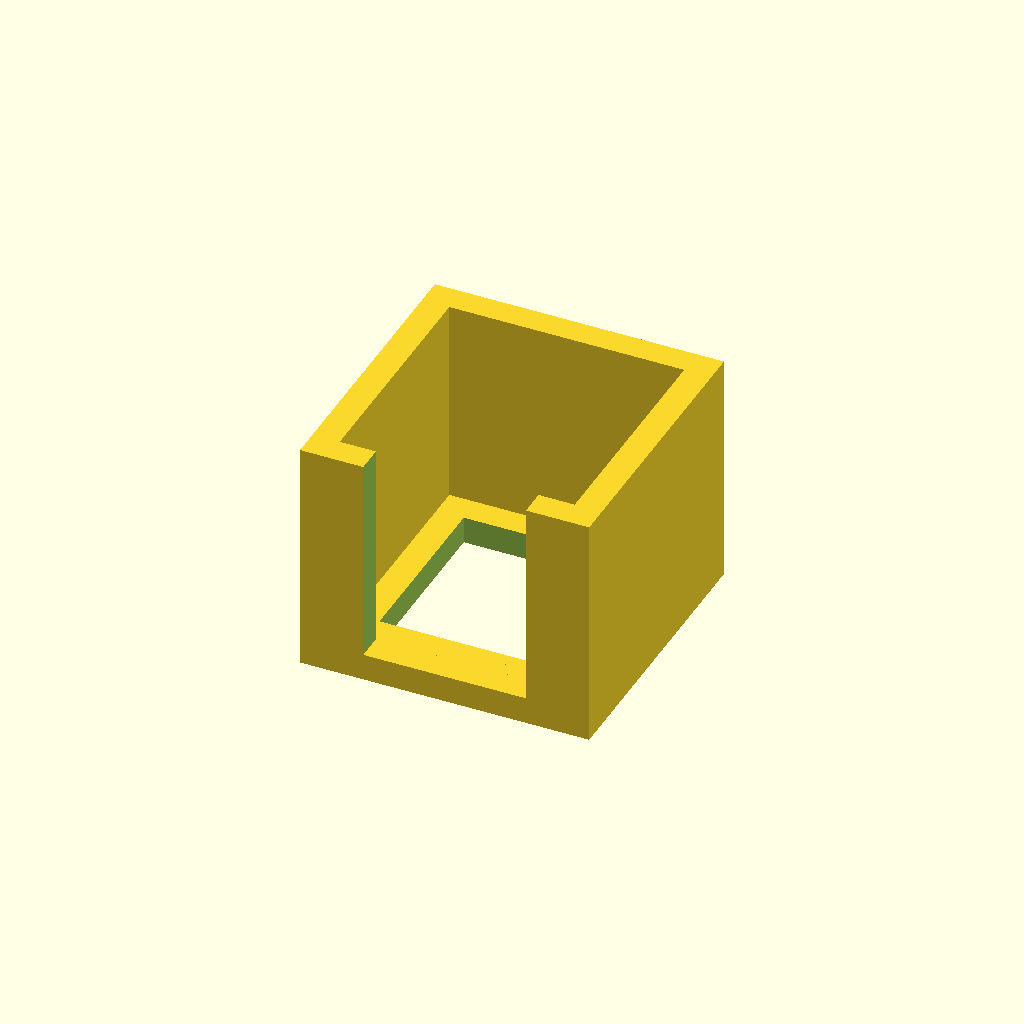
Cell 1 — every parameter at its default value.
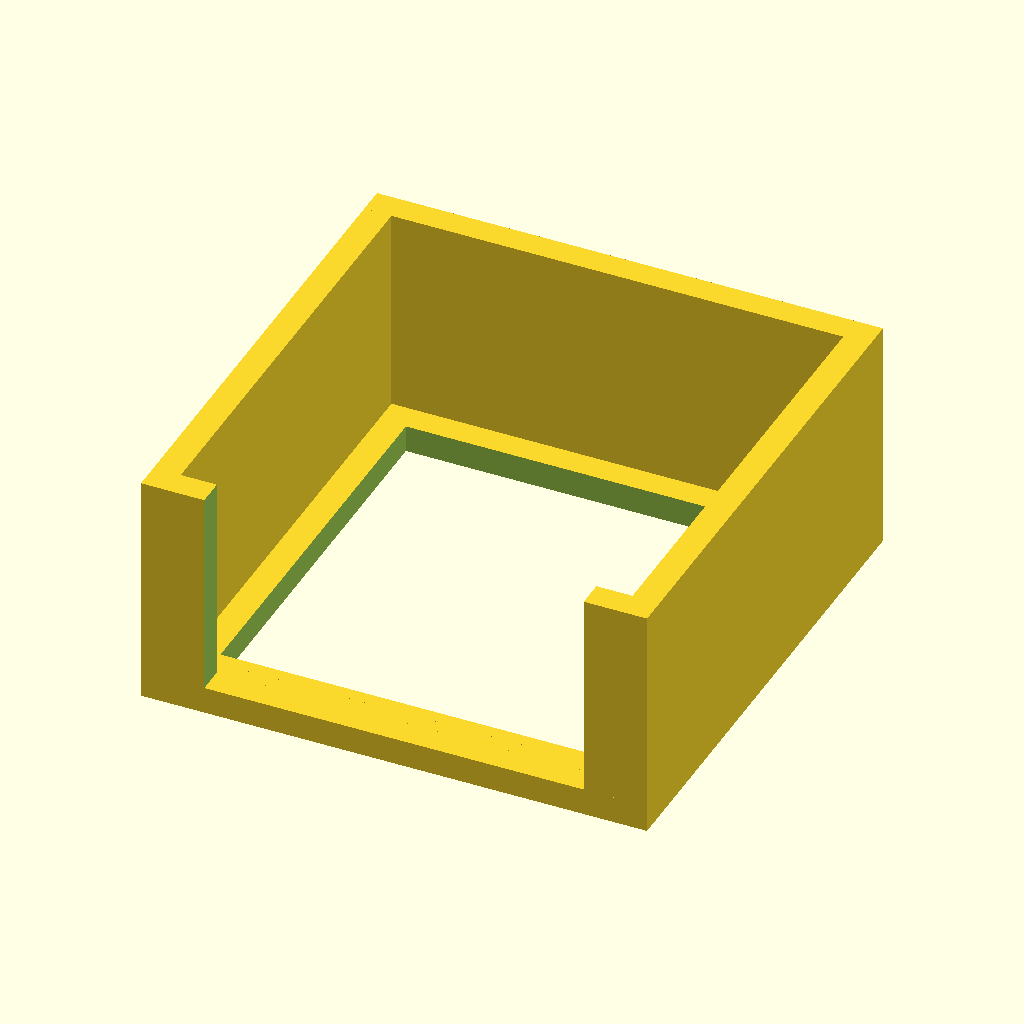
Cell 2: tilesize = 48 (everything else at default).
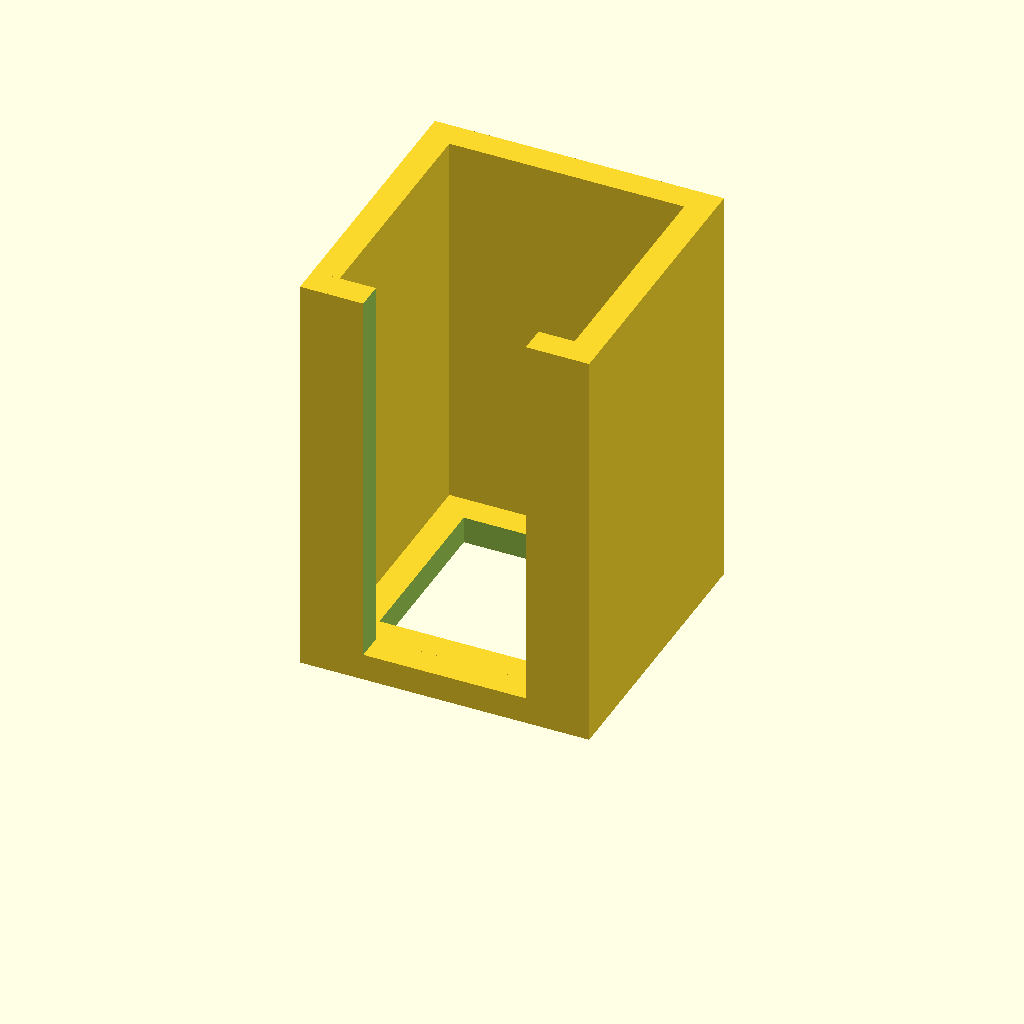
Cell 3: the same model with tilethickness = 4.
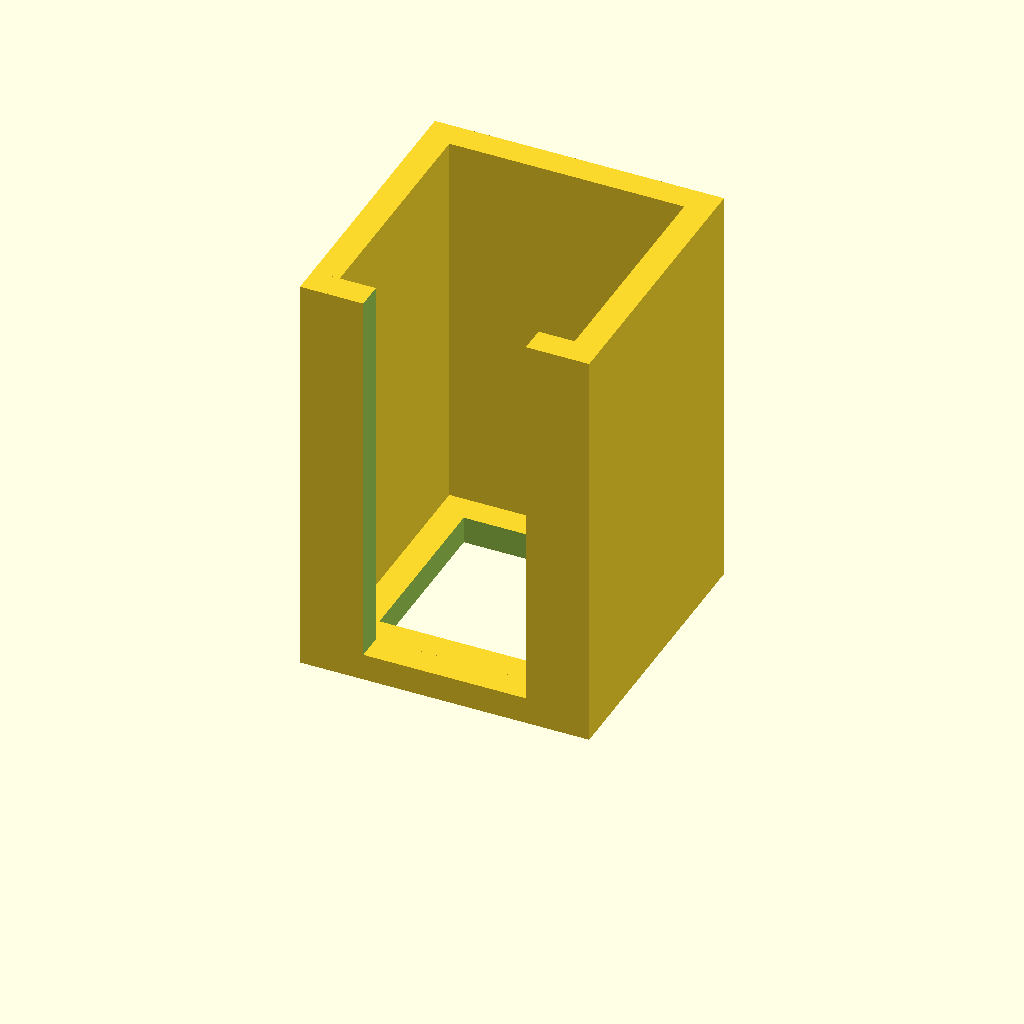
Cell 4: the same model with tilequantity = 20.
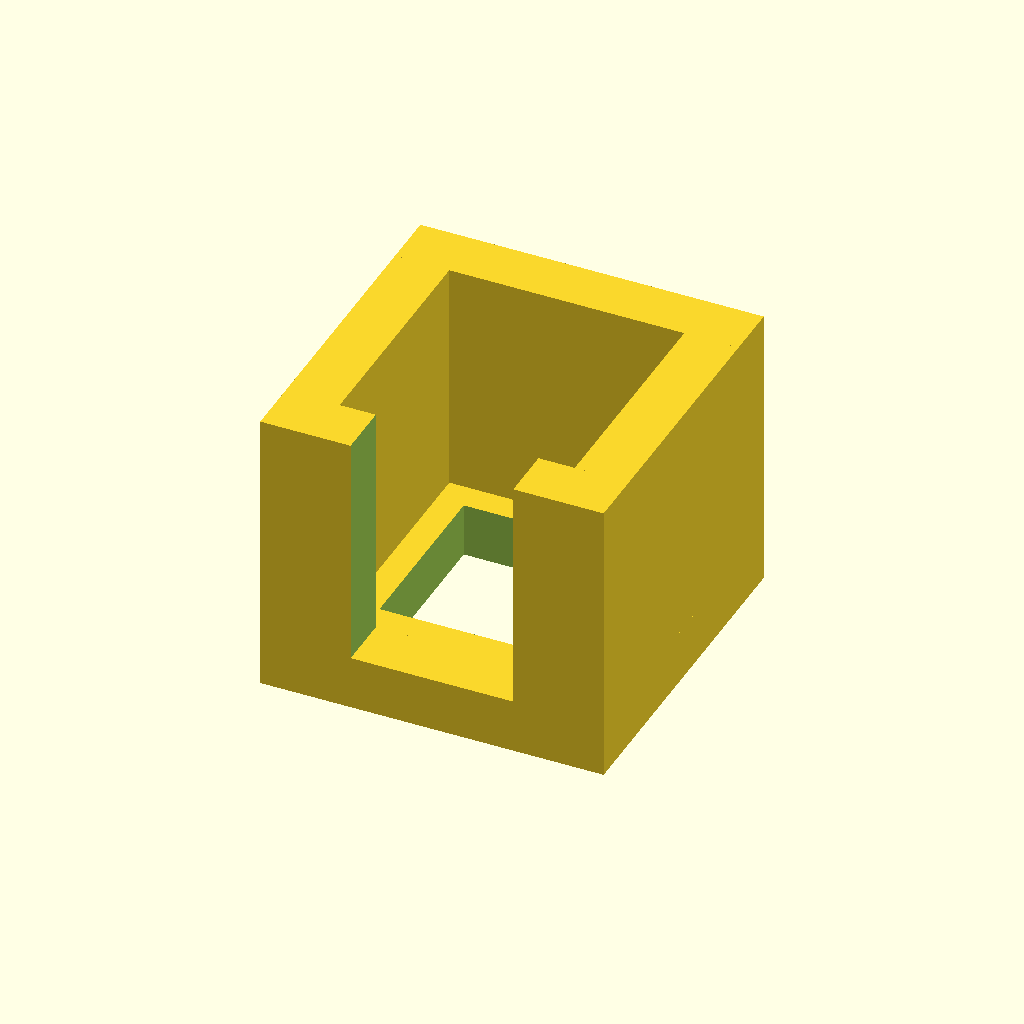
Cell 5: the same model with wallthickness = 6.
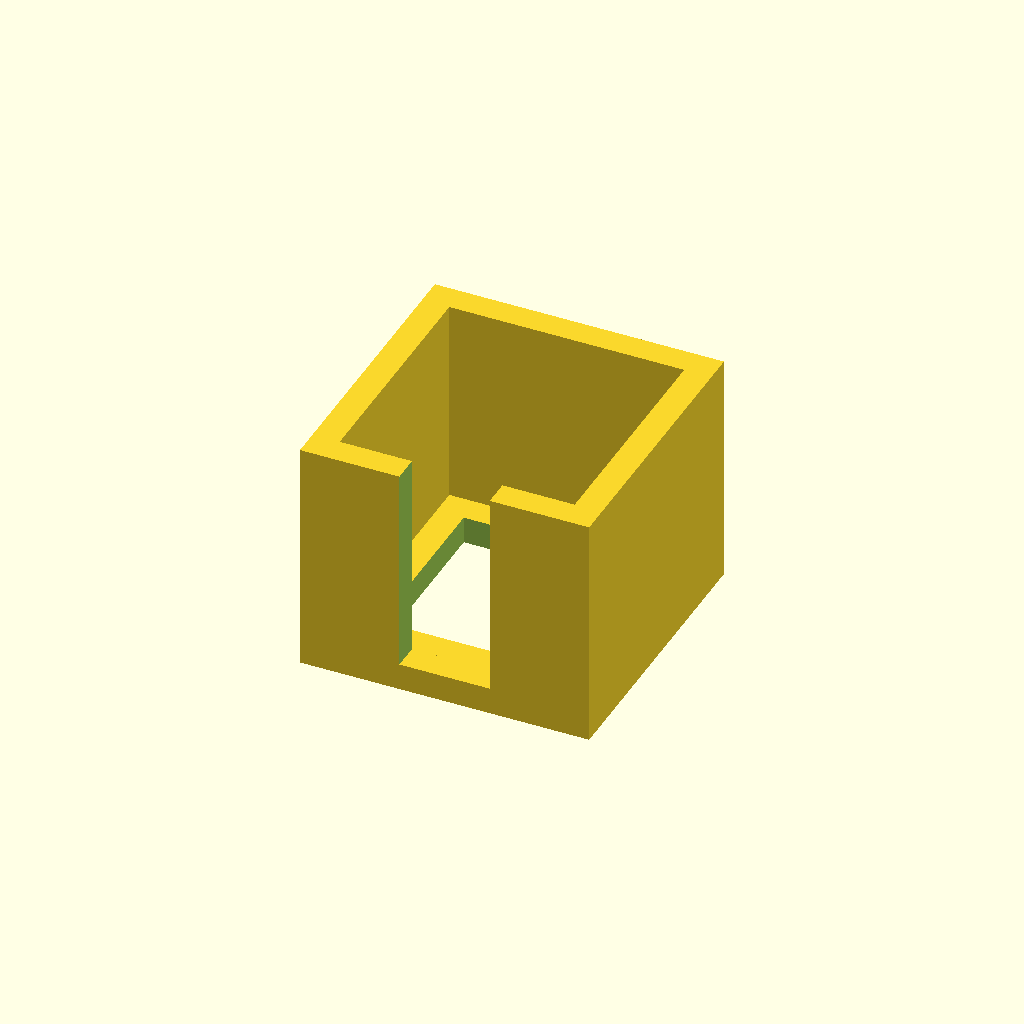
Cell 6: the same model with openinglip = 8.
All cells are drawn from one camera (rotation 55°, 0°, 25°, orthographic, colour scheme Cornfield), so only the parameter changes between them.
Source of the model, inputs/thingiverse/thing-1756872/files/Game_Tile_Generator3.scad:
tilesize = 24;
tilethickness = 2;
tilequantity = 10;
wallthickness = 3;
openinglip = 4;
tilehalf = tilesize/2;

//base
difference() {
cube([((tilesize+2)+(wallthickness*2)),((tilesize+2)+(wallthickness*2)),wallthickness],true);
cube([tilesize-4,tilesize-4,wallthickness*2],true);
}


//left wall
translate([
((tilehalf+1+(wallthickness/2))*-1),
0,
((tilequantity*tilethickness/2)+(wallthickness*.5))])

cube([
wallthickness,
((tilesize+2)+(wallthickness*2)),
((tilequantity*tilethickness)+(wallthickness*2))],true);

//right wall
translate([
(tilehalf+1+(wallthickness/2)),
0,
((tilequantity*tilethickness/2)+(wallthickness*.5))])

cube([
wallthickness,
((tilesize+2)+(wallthickness*2)),
((tilequantity*tilethickness)+(wallthickness*2))],true);

//back wall
translate([
0,

(tilehalf+1+(wallthickness/2)),

((tilequantity*tilethickness/2)+(wallthickness*.5))])

cube([
((tilesize+2)+(wallthickness*2)),

wallthickness,

((tilequantity*tilethickness)+(wallthickness*2))],

true);

difference(){
//front wall
translate([
0,((tilehalf+1+(wallthickness/2))*-1),((tilequantity*tilethickness/2)+(wallthickness*.5))])
cube([
((tilesize+2)+(wallthickness*2)),wallthickness,((tilequantity*tilethickness)+(wallthickness*2))],true);

translate([
0,((tilehalf+1+(wallthickness/2))*-1),wallthickness*2])
cube([(tilesize+2)-(openinglip*2),wallthickness*2,(tilequantity*tilethickness*4)],true);
}
Customizer parameters (derived from the source; name, type, default, range or options):
tilesize: number, default 24
tilethickness: number, default 2
tilequantity: number, default 10
wallthickness: number, default 3
openinglip: number, default 4
